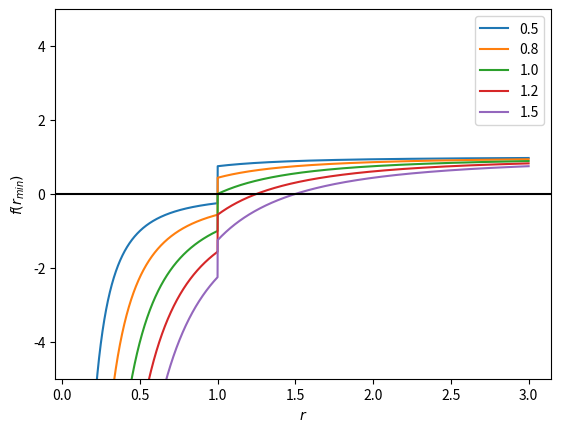

Write the Python code that produced this figure.
import numpy as np
import matplotlib.pyplot as plt

r = np.linspace(0.1,3,3000)
V = np.where(r < 1., 1., 0.)



for b in np.linspace(0.5,1.5,5):
    plt.plot( r, 1 - np.power( b/r, 2) - V, label="%3.1f"%(b))
plt.ylim(-5,5)
plt.xlabel(r"$r$")
plt.ylabel(r"$f(r_{min})$")
plt.legend()
plt.axhline(color='k')
